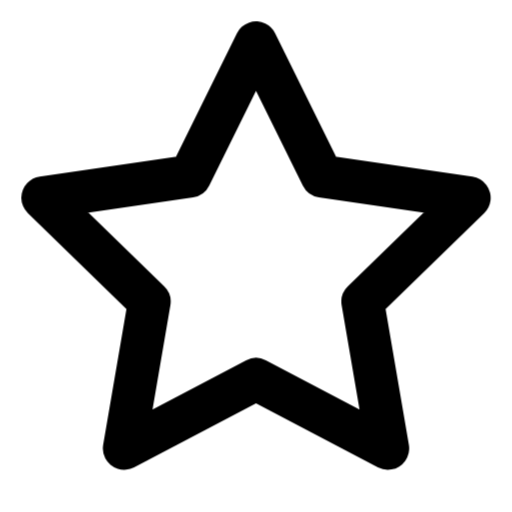
t = 0.00 s
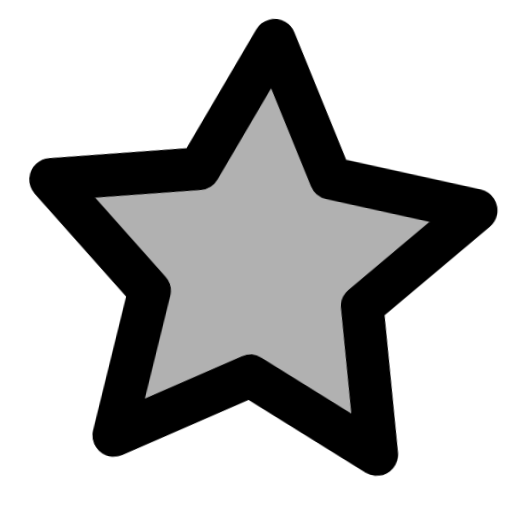
t = 0.30 s
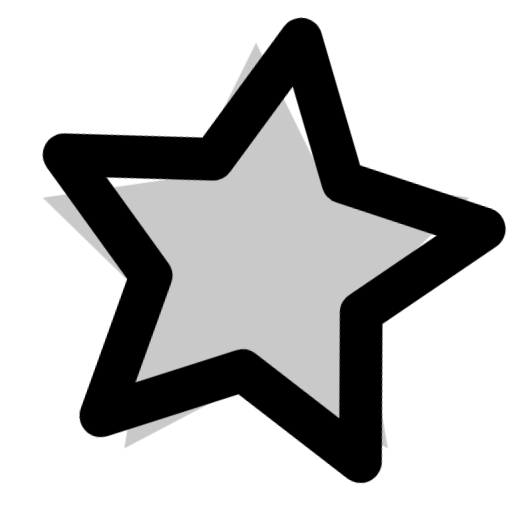
t = 0.67 s
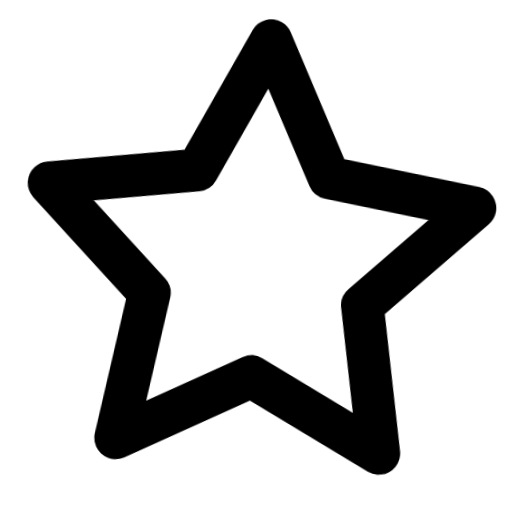
t = 0.93 s
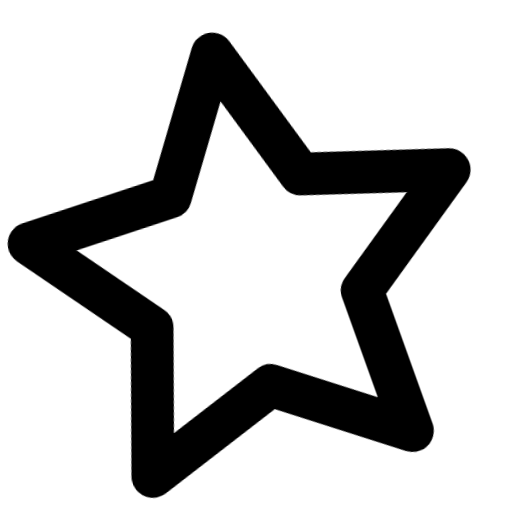
t = 1.33 s
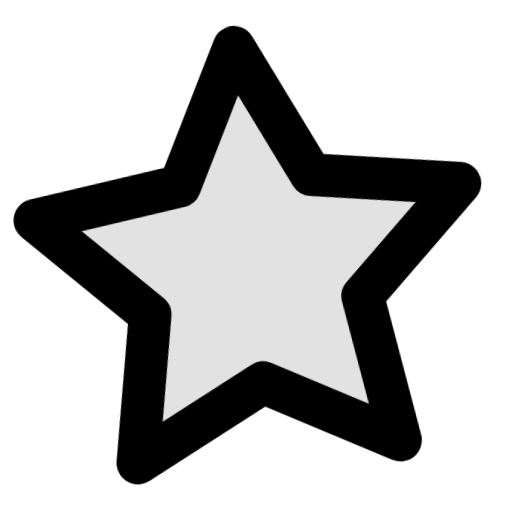
t = 1.67 s

The animated SVG that drew these frames (rendered in a browser with its animation timeline set to each time). Animation: 2 CSS @keyframes rules; one cycle of 2.00 s, repeats indefinitely.

<svg xmlns="http://www.w3.org/2000/svg" viewBox="0 0 24 24" fill="none" stroke="currentColor" stroke-width="2" stroke-linecap="round" stroke-linejoin="round">
  <style>/* CSS fallback for former SMIL animations */
@keyframes kf-yildiz-1 {
  0.000% { transform: rotate(0deg); }
  33.333% { transform: rotate(10deg); }
  66.667% { transform: rotate(-10deg); }
  100.000% { transform: rotate(0deg); }
}
.fx-yildiz-1 { animation: kf-yildiz-1 2s ease-in-out 0s infinite; transform-box: fill-box; }

@keyframes kf-yildiz-2 {
  0.000% { opacity: 0; }
  30.000% { opacity: 0.4; }
  60.000% { opacity: 0; }
  100.000% { opacity: 0; }
}
.fx-yildiz-2 { animation: kf-yildiz-2 1.5s ease-in-out 0s infinite; }
@media (prefers-reduced-motion: reduce){ .fx-yildiz-1,.fx-yildiz-2{ animation:none !important; stroke-dasharray:none !important; stroke-dashoffset:0 !important; opacity:1 !important; transform:none !important; transition:none !important; } }
</style><g style="transform-origin: 12px 12px" class="fx-yildiz-1"><polygon points="12 2 15.09 8.26 22 9.27 17 14.14 18.18 21.02 12 17.77 5.82 21.02 7 14.14 2 9.27 8.91 8.26 12 2" /></g><polygon points="12 2 15.09 8.26 22 9.27 17 14.14 18.18 21.02 12 17.77 5.82 21.02 7 14.14 2 9.27 8.91 8.26 12 2" fill="currentColor" stroke="none" class="fx-yildiz-2" />
</svg>
